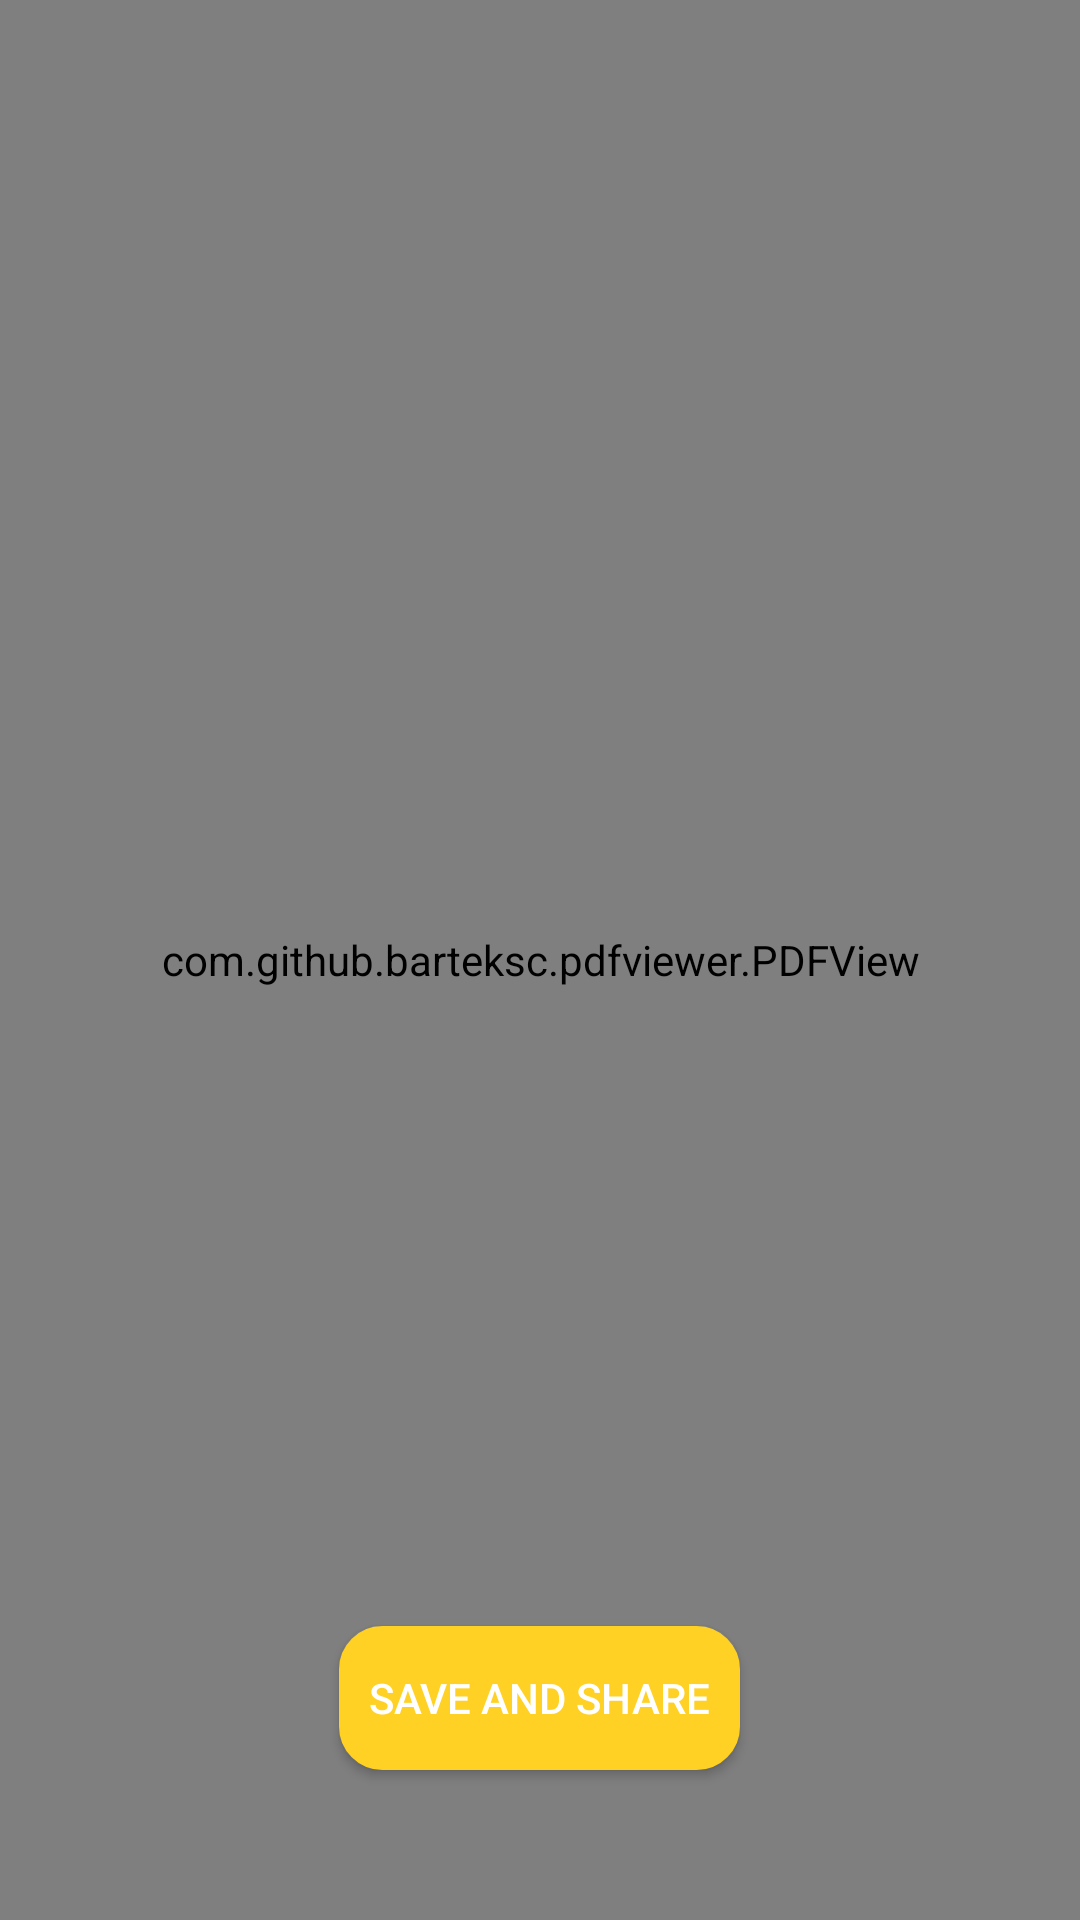

Write the Android layout XML for this screen, with the resource values it uses.
<!-- AndroidManifest.xml: application theme AppTheme -->
<!-- res/layout/activity_pdfviewer.xml -->
<?xml version="1.0" encoding="utf-8"?>
<androidx.constraintlayout.widget.ConstraintLayout xmlns:android="http://schemas.android.com/apk/res/android"
    xmlns:app="http://schemas.android.com/apk/res-auto"
    xmlns:tools="http://schemas.android.com/tools"
    android:layout_width="match_parent"
    android:layout_height="match_parent"
    tools:context=".Pdfviewer">
    <RelativeLayout
        android:layout_width="match_parent"
        android:layout_height="match_parent"
        android:orientation="vertical">

        <com.github.barteksc.pdfviewer.PDFView
            android:id="@+id/pdfView"
            android:layout_width="match_parent"
            android:layout_height="match_parent"/>
        <Button
            android:id="@+id/btnshare"
            android:layout_width="wrap_content"
            android:layout_height="wrap_content"
            android:text="Save and Share"
            android:padding="10dp"
            android:elevation="10dp"
            android:layout_marginBottom="50dp"
            android:layout_alignParentBottom="true"
            android:layout_centerHorizontal="true"
            android:textColor="@color/white"
            android:background="@drawable/btn_sty"
            android:gravity="center"
            android:layout_gravity="center"></Button>
    </RelativeLayout>
</androidx.constraintlayout.widget.ConstraintLayout>
<!-- resources referenced by this layout -->
<resources>
  <color name="white">#FFFFFF</color>
  <!-- drawable btn_sty (drawable) -->
  <?xml version="1.0" encoding="UTF-8"?>
  <shape
      xmlns:android="http://schemas.android.com/apk/res/android">
      <stroke
          android:width="1dp"
          android:color="@color/appcolor"/>
      <corners
          android:radius="14dp" />
  
      <padding
          android:left="1dp"
          android:right="1dp"
          android:top="1dp"
          android:bottom="1dp"/>
  
      <solid android:color="@color/appcolor"/>
  
  </shape>
  <style name="AppTheme" parent="Theme.AppCompat.Light.NoActionBar">
          
          <item name="colorPrimary">@color/colorPrimary</item>
          <item name="colorPrimaryDark">@color/colorPrimaryDark</item>
          <item name="colorAccent">@color/colorAccent</item>
      </style>
  <color name="appcolor">#FFD124</color>
  <color name="colorPrimary">#FFD124</color>
  <color name="colorPrimaryDark">#FFD124</color>
  <color name="colorAccent">#FFD124</color>
</resources>
